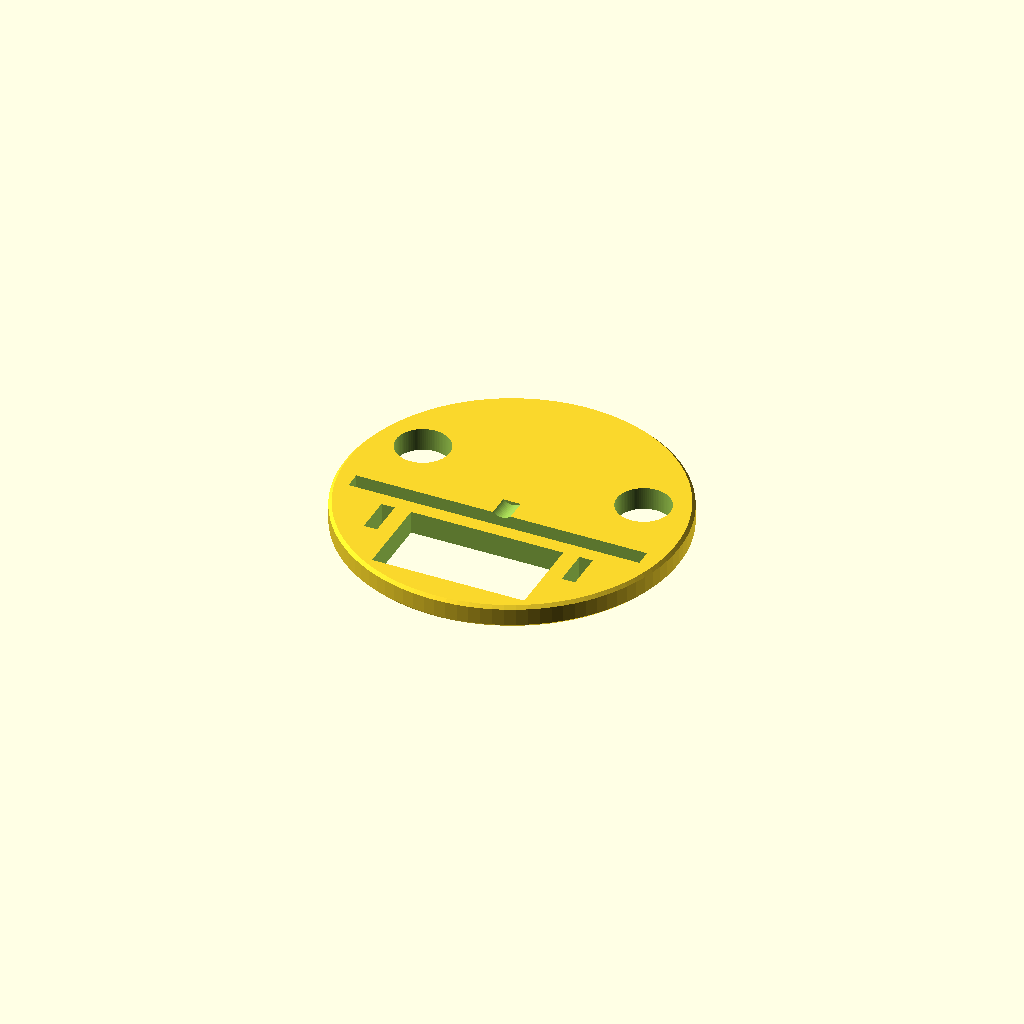
Cell 1: the model at its default parameters.
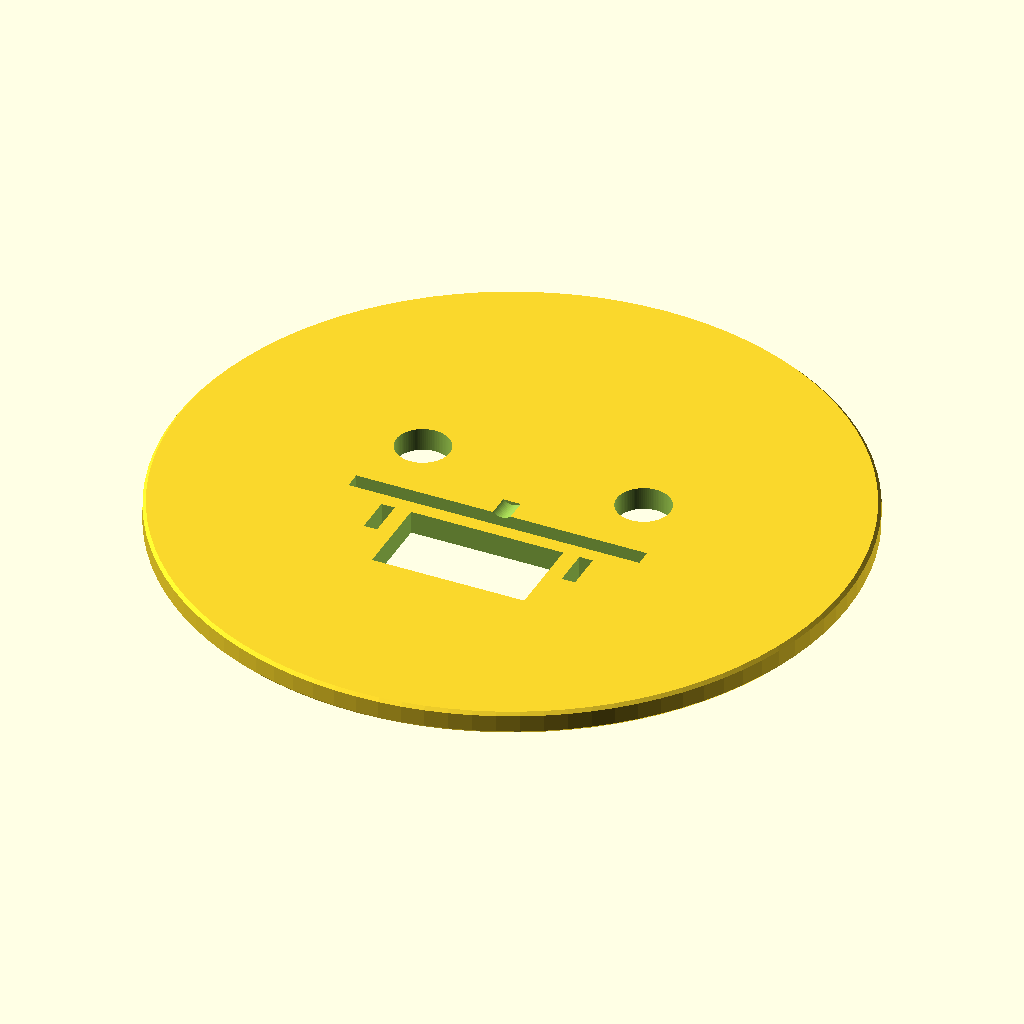
Cell 2: flange_bore = 177 (everything else at default).
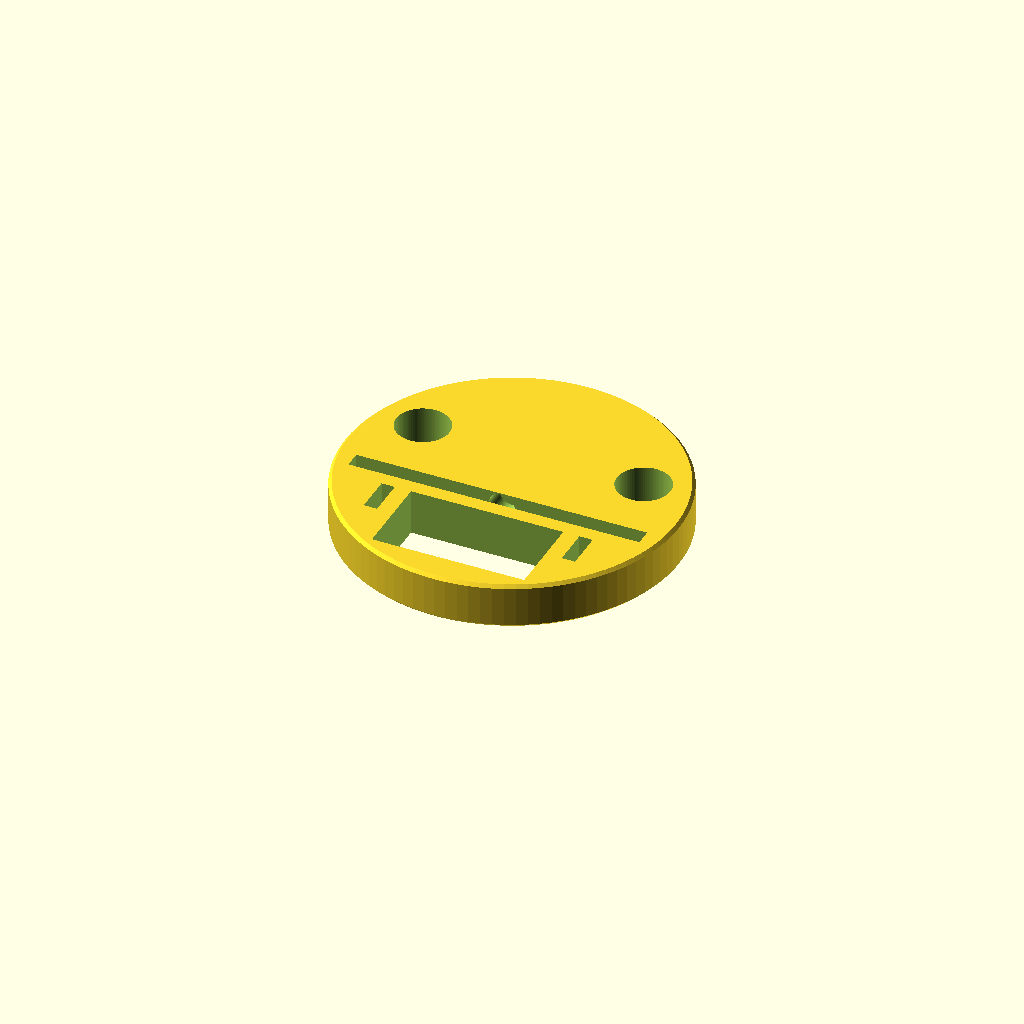
Cell 3: rib_t = 12 (everything else at default).
All cells are drawn from one camera (rotation 55°, 0°, 25°, orthographic, colour scheme Cornfield), so only the parameter changes between them.
OpenSCAD source file parts/child/interior/printed/child_vtray_rib/child_vtray_rib.scad:
// =====================================================================
// child_vtray_rib.scad — 子機 縦置き内装 センタリング バルクヘッド
//
// child_vtray_deck の**両端 (幅 82mm の細い部分)** に挿して、内装を
// フランジ貫通口 (Ø88.5) の中心に保持する。上下 2 枚で内装の姿勢が決まる。
// 固定: ねじ無し。デッキ先端から差し込み、内側ショルダー (幅 84) に当てる。先端側は
// デッキ板を貫く M2.5×6 なべ (頭 Ø4.5) が抜け止め (2026-09-03: 以前は先端側にも
// ショルダーがあり、スロット 76.4 を通らず嵌められなかった)。
//
// 中央下寄りは**ケーブル通路**として大きく開けてある (下キャップの
// ペネトレータから来る全ケーブルがここを通る)。結束バンド用スロット付き。
//
// 座標: child_vtray_deck と同じ (X=幅 / Y=積み方向 / Z=チューブ軸)。
//       原点はリブの Z 始点・軸心。
//
// 印刷向き: 円板を寝かせて (Z を上に) 印刷。全フィーチャ貫通でサポート不要。
// =====================================================================

/* [容器] */
flange_bore = 88.5;   // フランジ貫通口Ø (実測)
bore_clear  = 1.0;    // 径クリアランス

/* [リブ] */
rib_t       = 6;      // 板厚 (Z)
lead_chamfer = 0.8;   // 両面外周45°面取り。挿入時にアクリル縁へ引っ掛けない

/* [デッキとの嵌合 (child_vtray_deck と一致させること)] */
deck_wn     = 76;     // デッキ端部の幅
deck_t      = 4;      // デッキ板厚
deck_y0     = -10;    // デッキ下面 Y
slot_clear  = 0.4;    // 嵌合クリアランス (片側 0.2)
min_web     = 4;      // スロット横に残す最小肉厚

/* [ケーブル通路] */
duct_w      = 40;     // 通路の幅 (X)
duct_y0     = -36;    // 通路の下端 Y
duct_y1     = -14;    // 通路の上端 Y (デッキ下面 -10 の少し下まで)
tie_w       = 3.5;    // 結束バンド スロット 幅
tie_l       = 10;     // 同 長さ (Y)
tie_x       = 26;     // 同 中心 X (±)
tie_y       = -19;    // 同 中心 Y
side_d      = 14;     // 上側の補助通し穴Ø
side_x      = 29;     // 同 中心 X (±)
side_y      = 12;     // 同 中心 Y

$fn = 96;

// ---- 導出 -------------------------------------------------------------
rib_r   = (flange_bore - bore_clear) / 2;      // 43.75
slot_w  = deck_wn + slot_clear;
slot_h  = deck_t  + slot_clear;
slot_y0 = deck_y0 - slot_clear/2;
duct_x  = duct_w/2;

function rad(x, y) = sqrt(x*x + y*y);

// ---- 干渉・成立性チェック ---------------------------------------------
// スロットの角が円板からはみ出さないこと (はみ出すとリブが 2 枚に割れる)
assert(rad(slot_w/2, slot_y0) < rib_r - 1,
       str("嵌合スロットの角が円板の縁に近すぎる r=", rad(slot_w/2, slot_y0),
           " / 半径 ", rib_r));
assert(rad(slot_w/2, slot_y0 + slot_h) < rib_r - 1, "嵌合スロット上側の角が円板の縁に近すぎる");
// スロットの左右に残る肉 (ここでリブの上下がつながっている)
web = rib_r - slot_w/2;
assert(web > min_web,
       str("スロット横の肉 ", web, "mm が薄すぎる (最低 ", min_web, "mm)"));
// ケーブル通路が円板の中に収まること
assert(rad(duct_x, duct_y0) < rib_r - 2,
       str("ケーブル通路の角が円板からはみ出す r=", rad(duct_x, duct_y0)));
assert(duct_y1 < slot_y0, "ケーブル通路がデッキ嵌合スロットに食い込んでいる");
// 結束スロットが通路と円板の間の肉に収まること
assert(tie_x - tie_w/2 > duct_x + 2,
       str("結束スロットがケーブル通路に近すぎる (肉 ", tie_x - tie_w/2 - duct_x, "mm)"));
assert(rad(tie_x + tie_w/2, tie_y - tie_l/2) < rib_r - 2,
       str("結束スロットが円板の縁に近すぎる r=", rad(tie_x + tie_w/2, tie_y - tie_l/2)));
assert(tie_y + tie_l/2 < slot_y0 - 2,
       str("結束スロットがデッキ嵌合スロットに近すぎる (", slot_y0 - (tie_y + tie_l/2), "mm)"));
// 上側の補助通し穴
assert(rad(side_x + side_d/2, side_y) < rib_r - 2,
       str("補助通し穴が円板の縁に近すぎる r=", rad(side_x + side_d/2, side_y)));
assert(side_y - side_d/2 > slot_y0 + slot_h + 2, "補助通し穴が嵌合スロットに食い込んでいる");

// ---- 本体 -------------------------------------------------------------
module glide_disc() {
    hull() {
        cylinder(r=rib_r-lead_chamfer,h=0.01);
        translate([0,0,lead_chamfer])
            cylinder(r=rib_r,h=rib_t-2*lead_chamfer);
        translate([0,0,rib_t-0.01])
            cylinder(r=rib_r-lead_chamfer,h=0.01);
    }
}

difference() {
    glide_disc();
    // M3 upper stop screw: 6.8 mm pan-head/tool clearance, open at top.
    translate([0,deck_y0+deck_t,8.5]) rotate([-90,0,0]) cylinder(d=6.8,h=6,$fn=64);

    // デッキが通るスロット
    translate([-slot_w/2, slot_y0, -0.5]) cube([slot_w, slot_h, rib_t + 1]);

    // ケーブル通路 (下側の大開口)
    translate([-duct_x, duct_y0, -0.5]) cube([duct_w, duct_y1 - duct_y0, rib_t + 1]);

    // 上側の補助通し穴 (基板側へ上げる線)
    for (sx = [-1, 1])
        translate([sx * side_x, side_y, -0.5]) cylinder(d = side_d, h = rib_t + 1);

    // 結束バンド スロット
    for (sx = [-1, 1])
        translate([sx * tie_x - tie_w/2, tie_y - tie_l/2, -0.5])
            cube([tie_w, tie_l, rib_t + 1]);
}

echo(str("child_vtray_rib: Ø", 2*rib_r, " x t", rib_t,
         "  スロット ", slot_w, " x ", slot_h, " @Y", slot_y0,
         "  通路 ", duct_w, " x ", duct_y1 - duct_y0, "  スロット横の肉 ", web));
Parameter table extracted from the source (name, type, default, range or options):
flange_bore: number, default 88.5
bore_clear: number, default 1
rib_t: number, default 6
lead_chamfer: number, default 0.8
deck_wn: number, default 76
deck_t: number, default 4
deck_y0: number, default -10
slot_clear: number, default 0.4
min_web: number, default 4
duct_w: number, default 40
duct_y0: number, default -36
duct_y1: number, default -14
tie_w: number, default 3.5
tie_l: number, default 10
tie_x: number, default 26
tie_y: number, default -19
side_d: number, default 14
side_x: number, default 29
side_y: number, default 12
